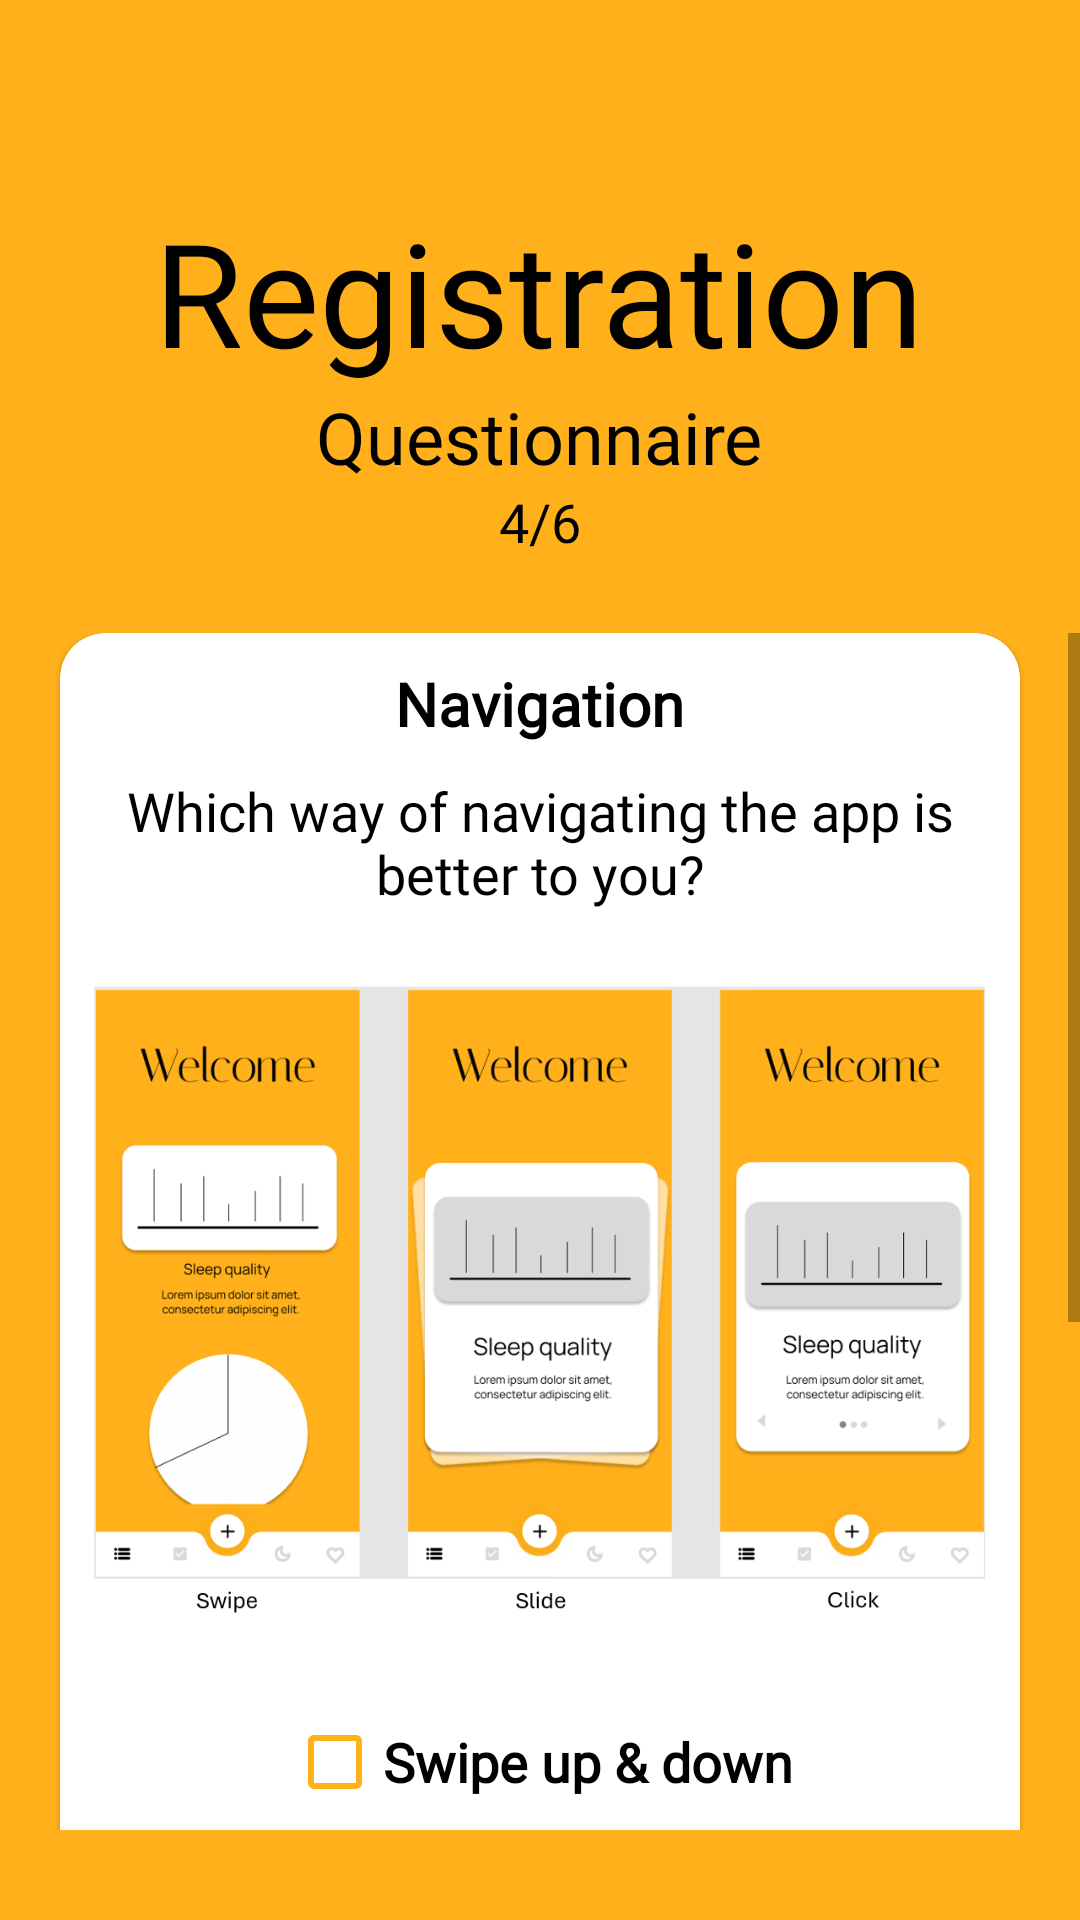

This screen was rendered from an Android layout file. Write that file and the resources it references.
<!-- AndroidManifest.xml: application theme Base.Theme.StaffsHaven -->
<!-- res/layout/fragment_questionnaire4.xml -->
<?xml version="1.0" encoding="utf-8"?>
<FrameLayout
    xmlns:android="http://schemas.android.com/apk/res/android"
    xmlns:app="http://schemas.android.com/apk/res-auto"
    xmlns:tools="http://schemas.android.com/tools"
    android:id="@+id/questionnaire4Frag"
    android:layout_width="match_parent"
    android:layout_height="match_parent"
    tools:context=".Questionnaire4"
    android:background="?attr/android:colorBackground">

    <LinearLayout
        android:layout_width="match_parent"
        android:layout_height="match_parent"
        android:orientation="vertical"

        android:paddingBottom="30dp">
        <TextView
            android:id="@+id/title"
            android:paddingTop="65dp"
            android:layout_width="wrap_content"
            android:layout_height="wrap_content"
            android:layout_gravity="center"
            android:textAlignment="center"
            android:fontFamily="@font/raleway"
            android:text="@string/registration"
            android:textColor="?attr/colorPrimary"
            android:textSize="48dp" />
        <TextView
            android:layout_width="wrap_content"
            android:layout_height="wrap_content"
            android:layout_gravity="center"
            android:textAlignment="center"
            android:fontFamily="@font/raleway"
            android:text="@string/questionnaire"
            android:textColor="?attr/colorPrimary"
            android:textSize="24dp" />

        <TextView
            android:layout_width="wrap_content"
            android:layout_height="wrap_content"
            android:layout_gravity="center"
            android:textAlignment="center"
            android:fontFamily="@font/raleway"
            android:text="@string/four"
            android:textColor="?attr/colorPrimary"
            android:textSize="18dp" />

        <ScrollView
            android:layout_width="match_parent"
            android:layout_height="match_parent"
            android:paddingTop="25dp">
            <LinearLayout
                android:layout_width="match_parent"
                android:layout_height="match_parent"
                android:orientation="vertical">

                <com.google.android.material.card.MaterialCardView
                    android:layout_width="match_parent"
                    android:layout_height="wrap_content"
                    android:layout_marginLeft="20dp"
                    android:layout_marginRight="20dp"
                    android:layout_marginBottom="20dp"
                    android:layout_row="1"
                    android:layout_column="0"
                    app:cardBackgroundColor="?attr/colorOnPrimary"
                    app:cardCornerRadius="15dp">

                    <LinearLayout
                        android:layout_width="match_parent"
                        android:layout_height="match_parent"
                        android:orientation="vertical">

                        <LinearLayout
                            android:layout_width="match_parent"
                            android:layout_height="wrap_content"
                            android:orientation="vertical">

                            <TextView
                                android:layout_width="wrap_content"
                                android:layout_height="wrap_content"
                                android:layout_gravity="center"
                                android:layout_margin="10dp"
                                android:fontFamily="@font/manrope"
                                android:text="@string/navigation"
                                android:textColor="?attr/colorPrimary"
                                android:textSize="20dp"
                                android:textStyle="bold" />

                            <TextView
                                android:layout_width="wrap_content"
                                android:layout_height="wrap_content"
                                android:layout_gravity="center"
                                android:layout_marginLeft="5sp"
                                android:layout_marginRight="5sp"
                                android:fontFamily="@font/manrope"
                                android:gravity="center"
                                android:text="Which way of navigating the app is better to you?"
                                android:textColor="?attr/colorPrimary"
                                android:textSize="18dp" />

                        </LinearLayout>

                        <ImageView
                            android:layout_width="wrap_content"
                            android:layout_margin="10dp"
                            android:layout_height="240sp"
                            android:src="@drawable/examplesnav" />

                        <LinearLayout
                            android:layout_width="wrap_content"
                            android:layout_height="wrap_content"
                            android:orientation="vertical"
                            android:layout_gravity="center"
                            android:layout_marginBottom="15dp">

                            <CheckBox
                                android:id="@+id/checkboxSwipe"
                                android:layout_width="wrap_content"
                                android:layout_height="match_parent"
                                android:layout_gravity="center"
                                android:text="@string/swipe_up_down"
                                android:fontFamily="@font/raleway"
                                android:textStyle="bold"
                                android:textSize="18sp"
                                android:buttonTint="?attr/android:colorBackground"/>
                            <TextView
                                android:layout_width="250dp"
                                android:gravity="center"
                                android:layout_height="wrap_content"
                                android:text="All the information following one another"
                                android:fontFamily="@font/raleway"
                                android:textSize="16sp"
                                android:textColor="@color/black"/>
                            <CheckBox
                                android:id="@+id/checkboxSlide"
                                android:layout_width="wrap_content"
                                android:layout_height="match_parent"
                                android:text="@string/slide_left_right"
                                android:layout_gravity="center"
                                android:fontFamily="@font/raleway"
                                android:textStyle="bold"
                                android:textSize="18sp"
                                android:buttonTint="?attr/android:colorBackground"/>
                            <TextView
                                android:layout_width="250dp"
                                android:gravity="center"
                                android:layout_height="wrap_content"
                                android:text="One element on one page, sliding left or right will change the content"
                                android:fontFamily="@font/raleway"
                                android:textSize="16sp"
                                android:textColor="@color/black"/>
                            <CheckBox
                                android:id="@+id/checkboxClick"
                                android:layout_width="wrap_content"
                                android:layout_height="match_parent"
                                android:layout_gravity="center"
                                android:text="@string/click"
                                android:fontFamily="@font/raleway"
                                android:textSize="18sp"
                                android:textStyle="bold"
                                android:buttonTint="?attr/android:colorBackground"/>
                            <TextView
                                android:layout_width="250dp"
                                android:gravity="center"
                                android:layout_height="wrap_content"
                                android:text="One element on one page, a button click will change the content"
                                android:fontFamily="@font/raleway"
                                android:textSize="16sp"
                                android:textColor="@color/black"/>
                        </LinearLayout>

                        <FrameLayout
                            android:layout_width="match_parent"
                            android:layout_height="wrap_content">
                            <LinearLayout
                                android:layout_width="match_parent"
                                android:layout_height="wrap_content"
                                android:orientation="horizontal"
                                android:layout_gravity="left">

                                <ImageButton
                                    android:id="@+id/LArrow5"
                                    android:layout_width="48dp"
                                    android:layout_height="48dp"
                                    android:src="@drawable/arrow_left_yellow"
                                    android:background="@color/transparent"
                                    android:scaleType="fitXY"
                                    android:layout_marginRight="275dp"
                                    />
                            </LinearLayout>
                            <LinearLayout
                                android:layout_width="wrap_content"
                                android:layout_height="wrap_content"
                                android:orientation="horizontal"
                                android:layout_marginBottom="10dp"
                                android:layout_gravity="right">
                                <ImageButton
                                    android:id="@+id/RArrow5"
                                    android:layout_width="48dp"
                                    android:layout_height="48dp"
                                    android:background="@color/transparent"
                                    android:scaleType="fitXY"
                                    android:src="@drawable/arrow_right_yellow"
                                    />
                            </LinearLayout>

                        </FrameLayout>

                    </LinearLayout>
                </com.google.android.material.card.MaterialCardView>

            </LinearLayout>
        </ScrollView>
    </LinearLayout>


</FrameLayout>
<!-- resources referenced by this layout -->
<resources>
  <color name="black">#FF000000</color>
  <color name="transparent">#00FFFFFF</color>
  <!-- drawable arrow_left_yellow (drawable) -->
  <vector xmlns:android="http://schemas.android.com/apk/res/android" android:autoMirrored="true" android:height="24dp" android:tint="#FFBF46" android:viewportHeight="24" android:viewportWidth="24" android:width="24dp">
        
      <path android:fillColor="@android:color/white" android:pathData="M14,7l-5,5 5,5V7z"/>
      
  </vector>
  <!-- drawable arrow_right_yellow (drawable) -->
  <vector xmlns:android="http://schemas.android.com/apk/res/android" android:autoMirrored="true" android:height="24dp" android:tint="#FFBF46" android:viewportHeight="24" android:viewportWidth="24" android:width="24dp">
        
      <path android:fillColor="@android:color/white" android:pathData="M10,17l5,-5 -5,-5v10z"/>
      
  </vector>
  <!-- drawable examplesnav: png bitmap (drawable, 140542 bytes) -->
  <string name="click">Click</string>
  <string name="four">4/6</string>
  <string name="navigation">Navigation</string>
  <string name="questionnaire">Questionnaire</string>
  <string name="registration">Registration</string>
  <string name="slide_left_right">Slide left &amp; right</string>
  <string name="swipe_up_down">Swipe up &amp; down</string>
  <style name="Base.Theme.StaffsHaven" parent="Theme.MaterialComponents.DayNight.NoActionBar">
          
          
          <item name="colorPrimary">@color/black</item>
          <item name="colorPrimaryVariant">@color/black</item>
          <item name="colorOnPrimary">@color/white</item>
          <item name="android:navigationBarColor">@color/white</item>
          <item name="colorSecondary">@color/pinkBright</item>
          <item name="colorAccent">@color/pinkBright</item>
          <item name="android:colorBackground">@color/orangeBright</item>
      </style>
  <color name="white">#FFFFFFFF</color>
  <color name="pinkBright">#FF6DB0</color>
  <color name="orangeBright">#FFB01A</color>
</resources>
